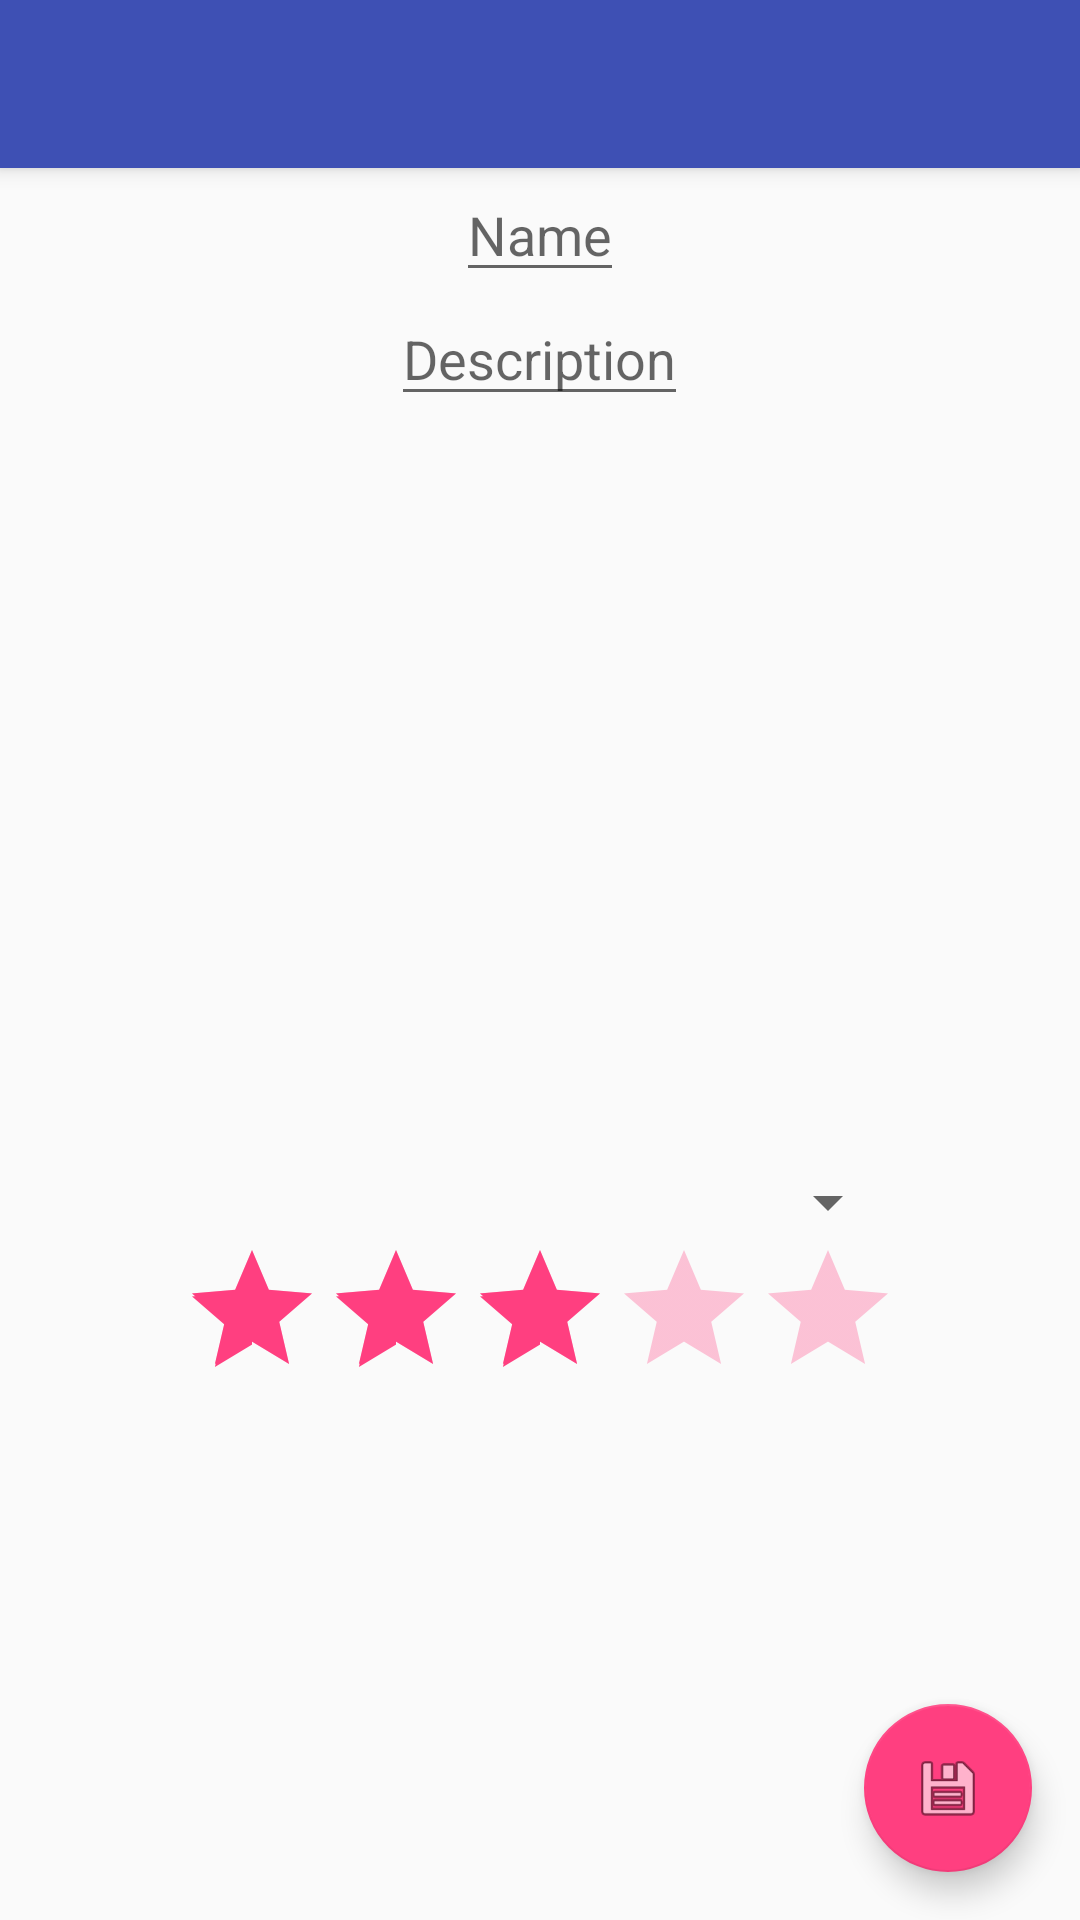

Here is an Android app screen rendered from its layout file. Give the layout XML and the strings, colors and styles it references.
<!-- AndroidManifest.xml: activity theme AppTheme.NoActionBar -->
<!-- res/layout/activity_add_tvshow.xml -->
<?xml version="1.0" encoding="utf-8"?>
<android.support.design.widget.CoordinatorLayout xmlns:android="http://schemas.android.com/apk/res/android"
    xmlns:app="http://schemas.android.com/apk/res-auto"
    xmlns:tools="http://schemas.android.com/tools"
    android:layout_width="match_parent"
    android:layout_height="match_parent"
    android:fitsSystemWindows="true"
    tools:context="local.ebc.tvtracker.activity.AddTvshowActivity">

    <android.support.design.widget.AppBarLayout
        android:layout_width="match_parent"
        android:layout_height="wrap_content"
        android:theme="@style/AppTheme.AppBarOverlay">

        <android.support.v7.widget.Toolbar
            android:id="@+id/toolbar"
            android:layout_width="match_parent"
            android:layout_height="?attr/actionBarSize"
            android:background="?attr/colorPrimary"
            app:popupTheme="@style/AppTheme.PopupOverlay" />

    </android.support.design.widget.AppBarLayout>

    <include layout="@layout/content_add_tvshow" />

    <android.support.design.widget.FloatingActionButton
        android:id="@+id/fab"
        android:layout_width="wrap_content"
        android:layout_height="wrap_content"
        android:layout_gravity="bottom|end"
        android:layout_margin="@dimen/margin_fab"
        app:srcCompat="@android:drawable/ic_menu_save" />

</android.support.design.widget.CoordinatorLayout>
<!-- res/layout/content_add_tvshow.xml (included above) -->
<?xml version="1.0" encoding="utf-8"?>
<LinearLayout xmlns:android="http://schemas.android.com/apk/res/android"
    xmlns:app="http://schemas.android.com/apk/res-auto"
    xmlns:tools="http://schemas.android.com/tools"
    android:id="@+id/content_add_tvshow"
    android:layout_width="match_parent"
    android:layout_height="match_parent"
    android:orientation="vertical"
    app:layout_behavior="@string/appbar_scrolling_view_behavior"
    tools:context="local.ebc.tvtracker.activity.AddTvshowActivity"
    tools:showIn="@layout/activity_add_tvshow"
    android:gravity="center_horizontal">
<LinearLayout
        android:layout_width="wrap_content"
        android:layout_height="wrap_content"
        android:orientation="vertical"
        android:gravity="center_horizontal">
    <EditText
        android:layout_width="wrap_content"
        android:layout_height="wrap_content"
        android:inputType="textPersonName"
        android:id="@+id/editTextTitle"
        android:hint="Name" />
    <EditText
        android:layout_width="wrap_content"
        android:layout_height="wrap_content"
        android:inputType="textPersonName"
        android:id="@+id/editTextDescription"
        android:hint="Description" />
    <ImageView
        android:layout_width="300dp"
        app:srcCompat="@mipmap/ic_launcher"
        android:id="@+id/imageView"
        android:layout_height="250dp" />
</LinearLayout>
<LinearLayout
    android:layout_width="wrap_content"
    android:layout_height="wrap_content"
    android:orientation="vertical">
    <Spinner
        android:id="@+id/spinner"
        android:layout_width="match_parent"
        android:layout_height="wrap_content" />
    <RatingBar
        android:layout_width="wrap_content"
        android:layout_height="wrap_content"
        android:id="@+id/tvshow_rating_bar_add"
        android:rating="3"
        android:numStars="5"
        android:stepSize="1"
        android:theme="@style/RatingBar" />
</LinearLayout>


</LinearLayout>
<!-- resources referenced by this layout -->
<resources>
  <dimen name="margin_fab">16dp</dimen>
  <style name="AppTheme.AppBarOverlay" parent="ThemeOverlay.AppCompat.Dark.ActionBar" />
  <style name="AppTheme.PopupOverlay" parent="ThemeOverlay.AppCompat.Light" />
  <style name="RatingBar" parent="Theme.AppCompat">
          <item name="colorControlNormal">@color/colorAccent</item>
          <item name="colorControlActivated">@color/colorAccent</item>
      </style>
  <style name="AppTheme.NoActionBar">
          <item name="windowActionBar">false</item>
          <item name="windowNoTitle">true</item>
      </style>
  <color name="colorAccent">#FF3F80</color>
</resources>
